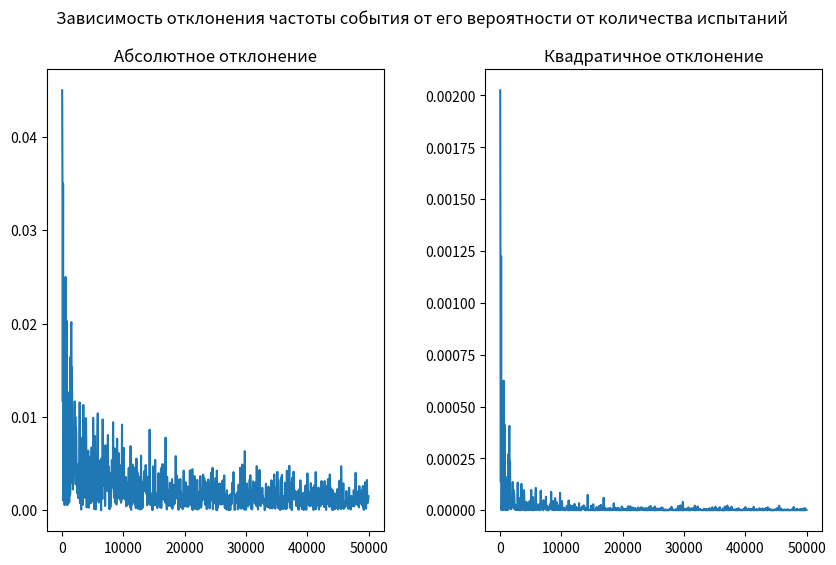

Here is the Python script that generated this plot:
import matplotlib.pyplot as plt
from random import choice
from itertools import product

m = 0
n = 0
all_list = []

for i in product(range(1, 7), repeat=3):
    if i[0] % 2 == 0 and i[1] % 2 == 0 and i[2] % 2 == 0:
        m += 1
    n += 1
    all_list.append(list(i))

theoretic_prob = m / n

x = range(50, 50000, 50)
abs_error = []
sq_error = []

for exp_num in x:
    y_i = 0
    for _ in range(exp_num):
        dice = choice(all_list)
        if dice[0] % 2 == 0 and dice[1] % 2 == 0 and dice[2] % 2 == 0:
            y_i += 1
    freq = y_i / exp_num
    abs_error.append(abs(theoretic_prob - freq))
    sq_error.append((theoretic_prob - freq) ** 2)

fig, axes = plt.subplots(1, 2, figsize=(10, 6))

plt.subplots_adjust(wspace=0.3)
plt.suptitle(
    "Зависимость отклонения частоты события от его вероятности от количества испытаний"
)

axes[0].set_title("Абсолютное отклонение")
axes[0].plot(x, abs_error)
axes[1].set_title("Квадратичное отклонение")
axes[1].plot(x, sq_error)

plt.show()
